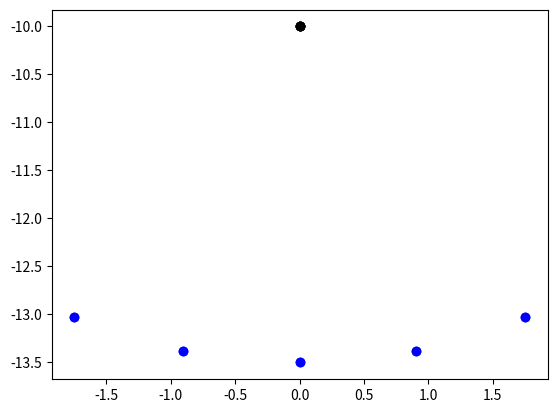

Write the Python code that produced this figure.
import numpy as np
import matplotlib.pyplot as plt

# define lens parameters
surface_radii = [3.5, -3.5]
distances = [1.5, 5]
n_vals = [1.5, 1]

# define focus point
focus_point = np.array([0, -10])

# define rays
num_rays = 5
ray_angles = np.linspace(-np.pi/6, np.pi/6, num_rays)
ray_directions = np.stack((np.sin(ray_angles), np.cos(ray_angles)), axis=-1)

# calculate ray intersections
ray_origins = np.tile(focus_point, (num_rays, 1))
ray_intersections = []
for r in range(num_rays):
    for s in range(len(surface_radii)):

        if s+1 < len(n_vals):
            n1, n2 = n_vals[s], n_vals[s+1]
        else:
            n1, n2 = n_vals[s], 1
        
        R = surface_radii[s]
        d = distances[s]
        origin, direction = ray_origins[r], ray_directions[r]
        center = np.array([origin[0], origin[1]+R])
        if R == 0:  # flat surface
            intersection = np.array([origin[0], origin[1]+n1*d])
        else:
            C = center - np.array([0, R])
            P = origin - C
            a = np.dot(direction, direction)
            b = 2*np.dot(direction, P)
            c = np.dot(P, P) - R**2
            disc = b**2 - 4*a*c
            if disc < 0:
                raise ValueError("No intersection")
            else:
                t1 = (-b + np.sqrt(disc))/(2*a)
                t2 = (-b - np.sqrt(disc))/(2*a)
                t = np.minimum(t1, t2)
                intersection = origin + t*direction
        ray_intersections.append(intersection)
ray_intersections = np.reshape(ray_intersections, (num_rays, len(surface_radii), 2))

# plot rays and intersections
fig, ax = plt.subplots()
for r in range(num_rays):
    ax.plot(ray_origins[r, 0], ray_origins[r, 1], 'ko')
    ax.plot(ray_intersections[r, :, 0], ray_intersections[r, :, 1], 'bo-')
plt.show()